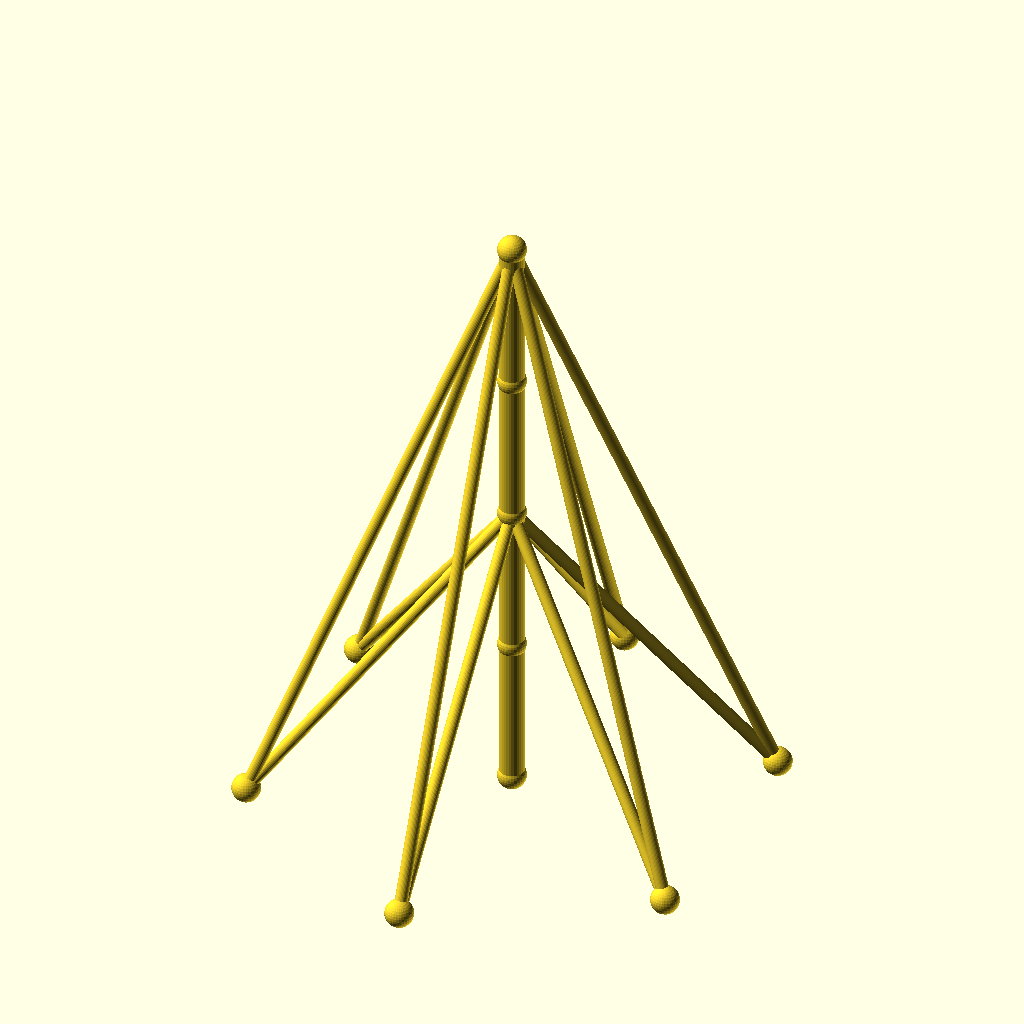
Cell 1: rendered with the file's own defaults.
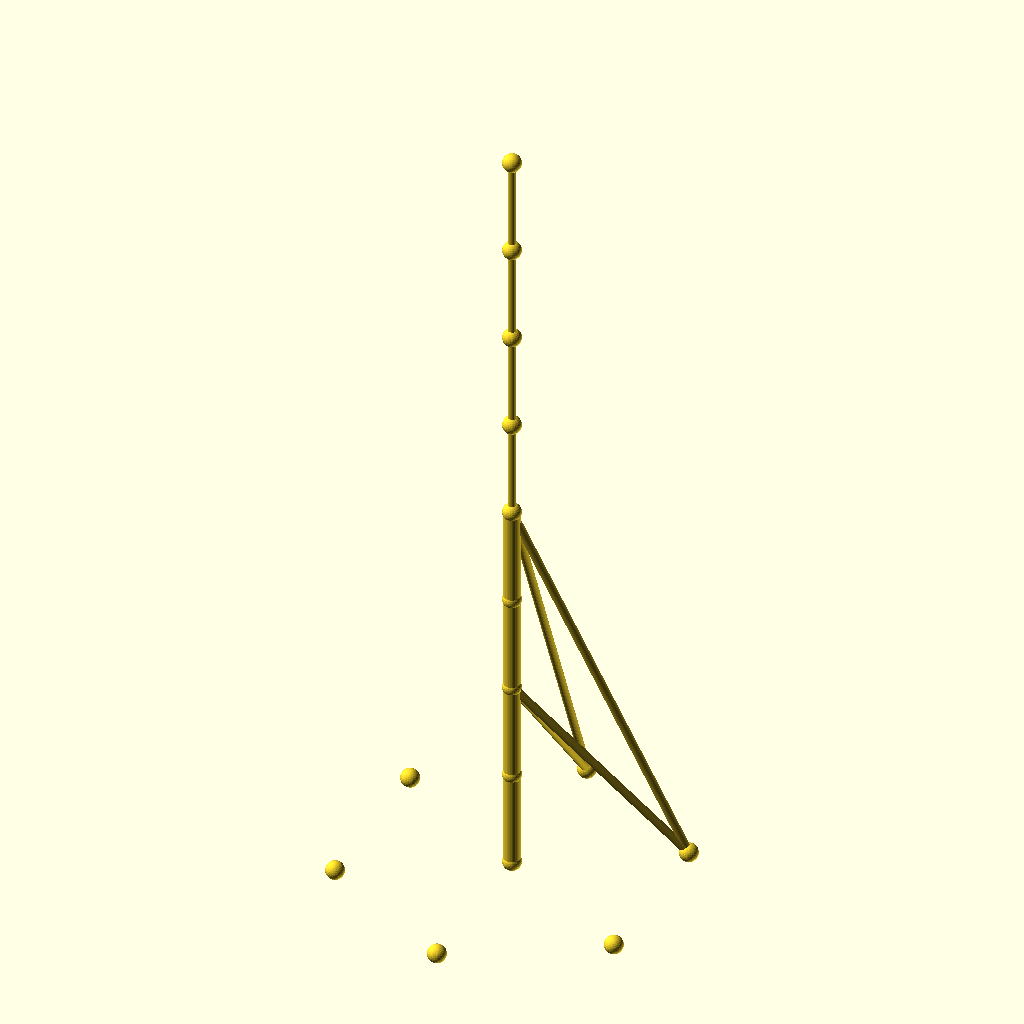
Cell 2: sections = 8 (everything else at default).
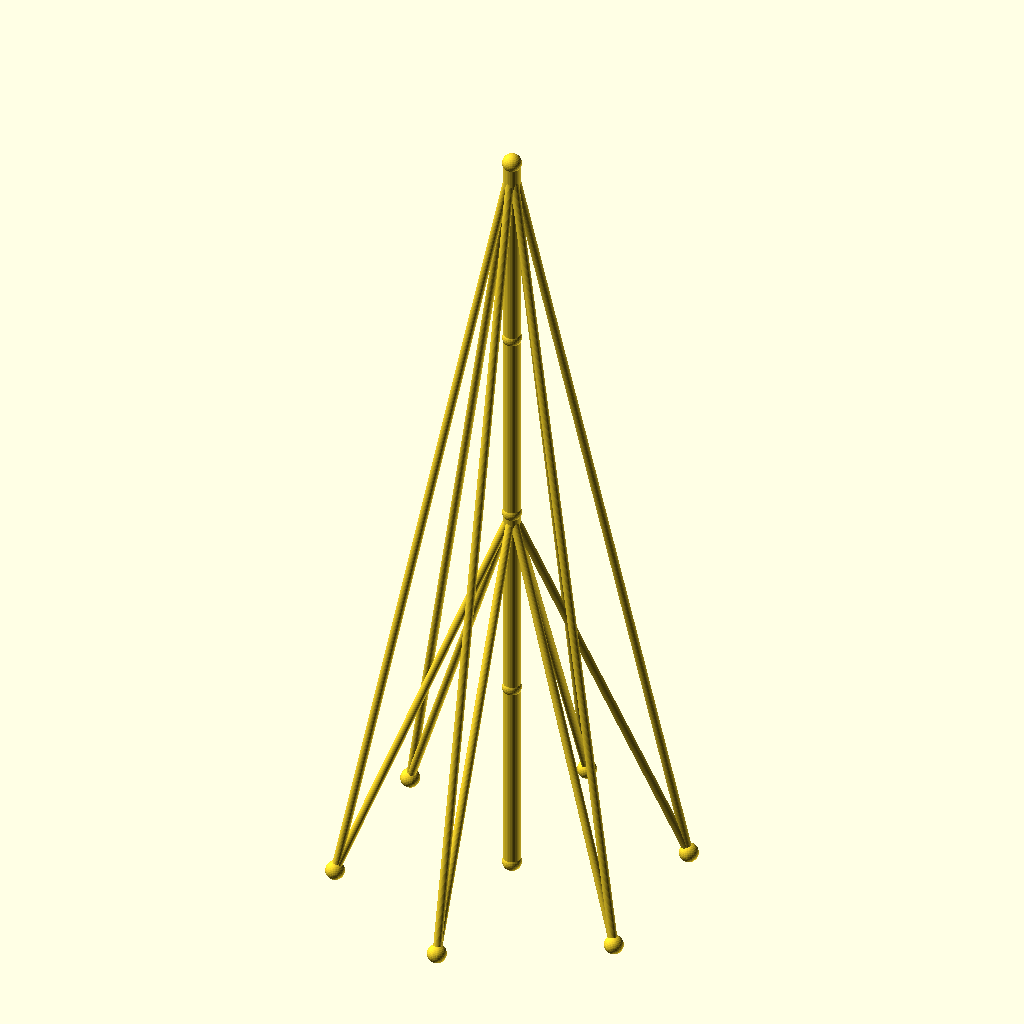
Cell 3 — seg_h set to 96, the other parameters unchanged.
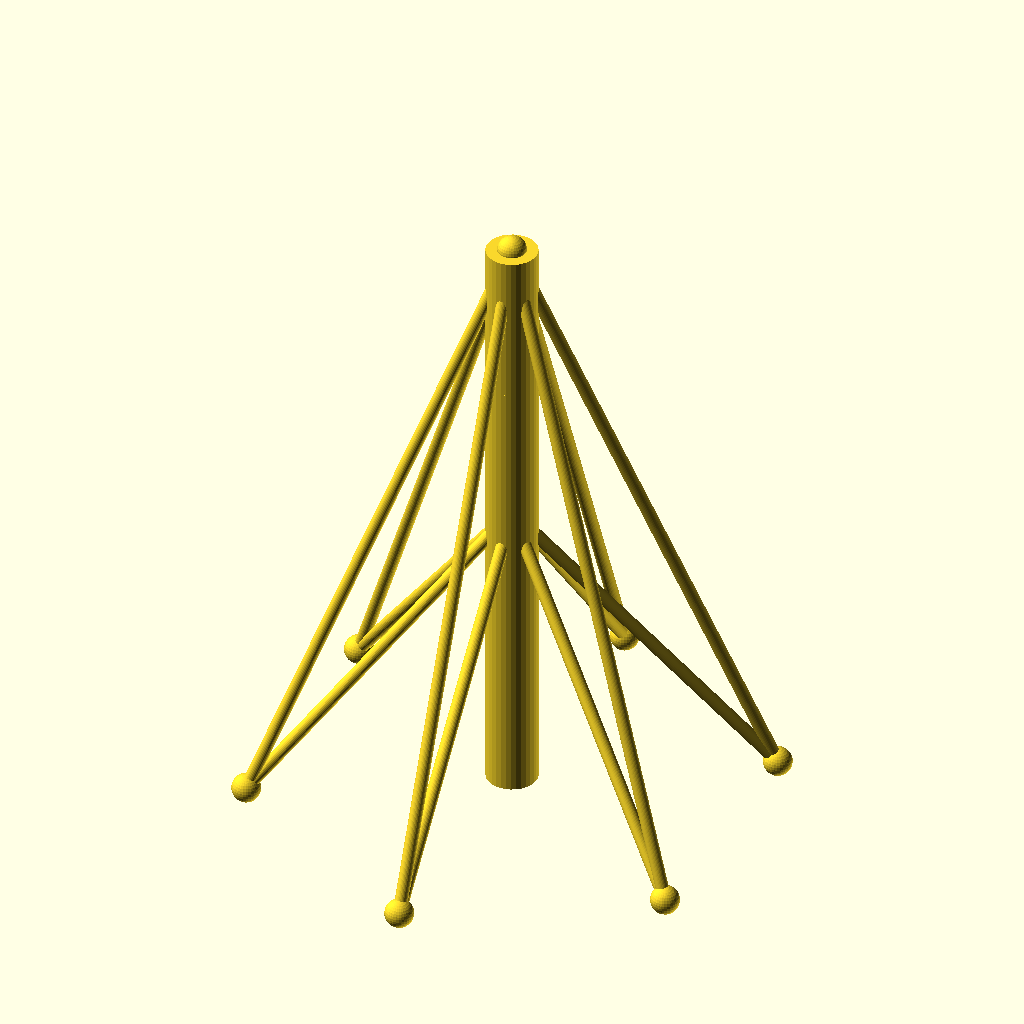
Cell 4: the same model with mast_r = 8.
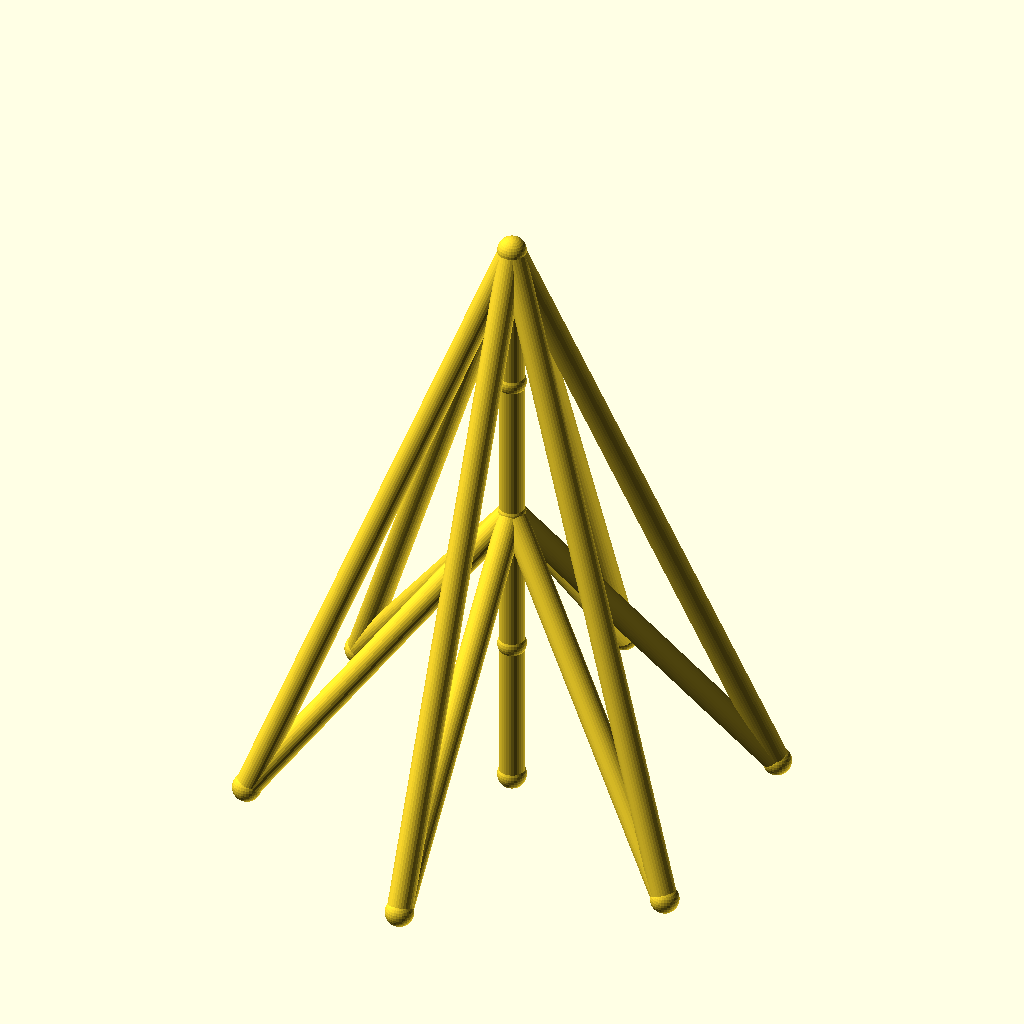
Cell 5: guy_r = 4 (everything else at default).
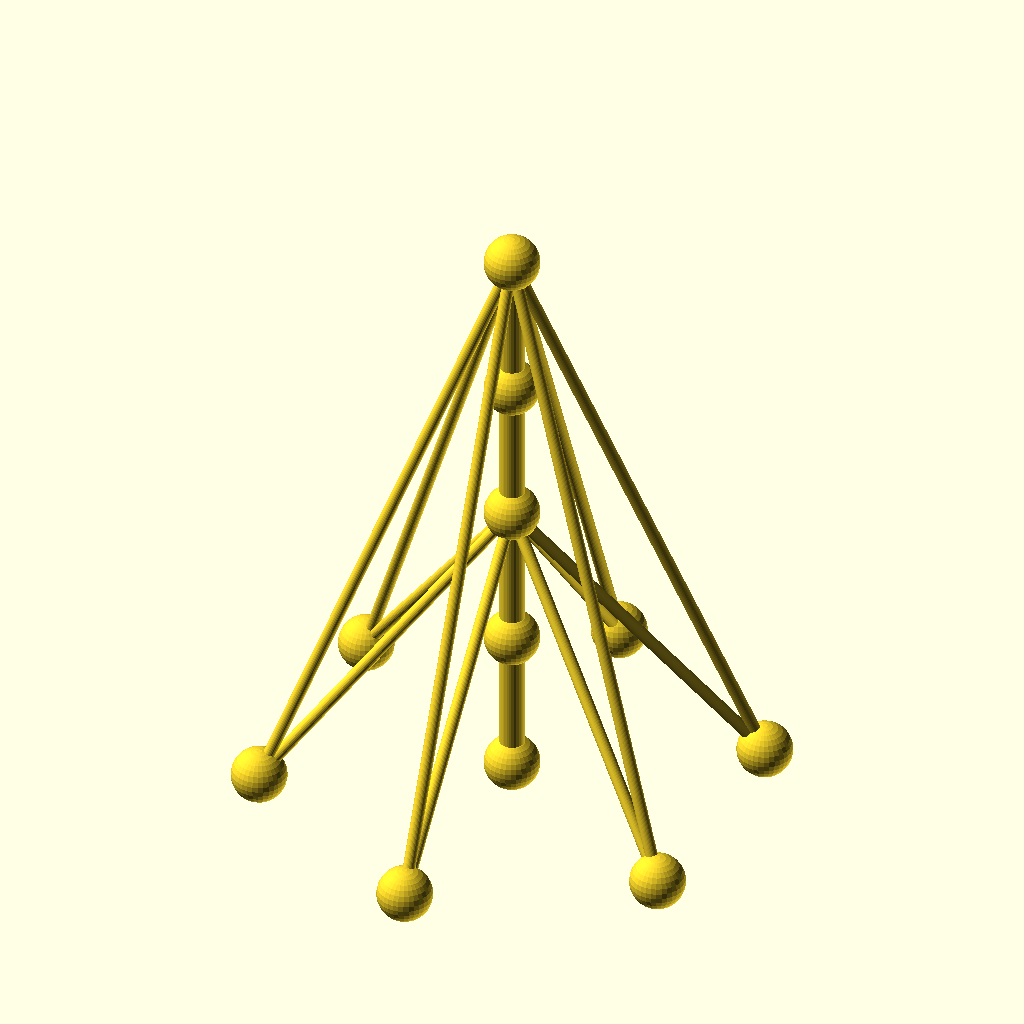
Cell 6: joint_r = 9 (everything else at default).
The same orthographic view direction (rotation 55°, 0°, 25°; colour scheme Cornfield) for every cell, with the view re-fitted per cell, so scale and position can differ between cells.
The OpenSCAD source (optional_data/data/wire2/guymasts/scene_0213.scad):
$fn = 32;

// ----------------------------------------------------------------------
// Guyed mast: 4 sections of 48 mm, 6 anchors on R80
// ----------------------------------------------------------------------

// --- parameters (mm) ---
sections = 4;             // number of mast sections
seg_h = 48;               // section height
mast_r = 4;               // mast member radius
guy_r = 2;                // guy wire radius
joint_r = 4.5;            // joint ball radius
anchors_n = 6;            // number of ground anchors
anchor_r = 80;            // anchor ring radius
anchor_step = 60;         // angle between anchors, degrees
anchor_a0 = 30;           // angle of the first anchor, degrees
tiers = 2;                // number of guy tiers
guy_h_4 = 192;            // guy tier height (section 4)
guy_h_2 = 96;             // guy tier height (section 2)

bbox_x = anchor_r * (cos(anchor_a0 + 0 * anchor_step) - cos(anchor_a0 + 2 * anchor_step)) + 2 * joint_r;  // overall X, joints included
bbox_y = anchor_r * (sin(anchor_a0 + 1 * anchor_step) - sin(anchor_a0 + 4 * anchor_step)) + 2 * joint_r;  // overall Y, joints included
bbox_z = sections * seg_h + 2 * joint_r;  // overall Z, joints included
mast_d = 2 * mast_r;  // mast trunk diameter
guy_d = 2 * guy_r;  // guy wire diameter
joint_d = 2 * joint_r;  // joint ball diameter
nodes = concat([for (i = [0 : sections]) [0, 0, i * seg_h]], [for (k = [0 : anchors_n - 1]) [anchor_r * cos(anchor_a0 + k * anchor_step), anchor_r * sin(anchor_a0 + k * anchor_step), 0]]);

module member(a, b, r) {
  /* round stock from joint a to joint b, ends buried in the joint balls */
  d = b - a;
  length = norm(d);
  translate(a) rotate([0, acos(d[2] / length), atan2(d[1], d[0])])
    cylinder(h = length, r = r);
}

module joint(p, r) {
  /* ball at the joint centre, fatter than every member meeting there */
  translate(p) sphere(r = r);
}

/* members - each call is one graph edge */
member(nodes[0], nodes[1], mast_r);
member(nodes[1], nodes[2], mast_r);
member(nodes[2], nodes[3], mast_r);
member(nodes[3], nodes[4], mast_r);
member(nodes[4], nodes[5], guy_r);
member(nodes[4], nodes[6], guy_r);
member(nodes[4], nodes[7], guy_r);
member(nodes[4], nodes[8], guy_r);
member(nodes[4], nodes[9], guy_r);
member(nodes[4], nodes[10], guy_r);
member(nodes[2], nodes[5], guy_r);
member(nodes[2], nodes[6], guy_r);
member(nodes[2], nodes[7], guy_r);
member(nodes[2], nodes[8], guy_r);
member(nodes[2], nodes[9], guy_r);
member(nodes[2], nodes[10], guy_r);

/* joint balls */
for (p = nodes) joint(p, joint_r);
Parameter table extracted from the source (name, type, default, range or options):
sections: number, default 4
seg_h: number, default 48
mast_r: number, default 4
guy_r: number, default 2
joint_r: number, default 4.5
anchors_n: number, default 6
anchor_r: number, default 80
anchor_step: number, default 60
anchor_a0: number, default 30
tiers: number, default 2
guy_h_4: number, default 192
guy_h_2: number, default 96
